Dataset: Real-Time-Road-Condition-Detection-Using-Dashcam-Video (GitHub, CabuleaVictorAndrei/Real-Time-Road-Condition-Detection-Using-Dashcam-Video). Classes: clear, snowy, wet.

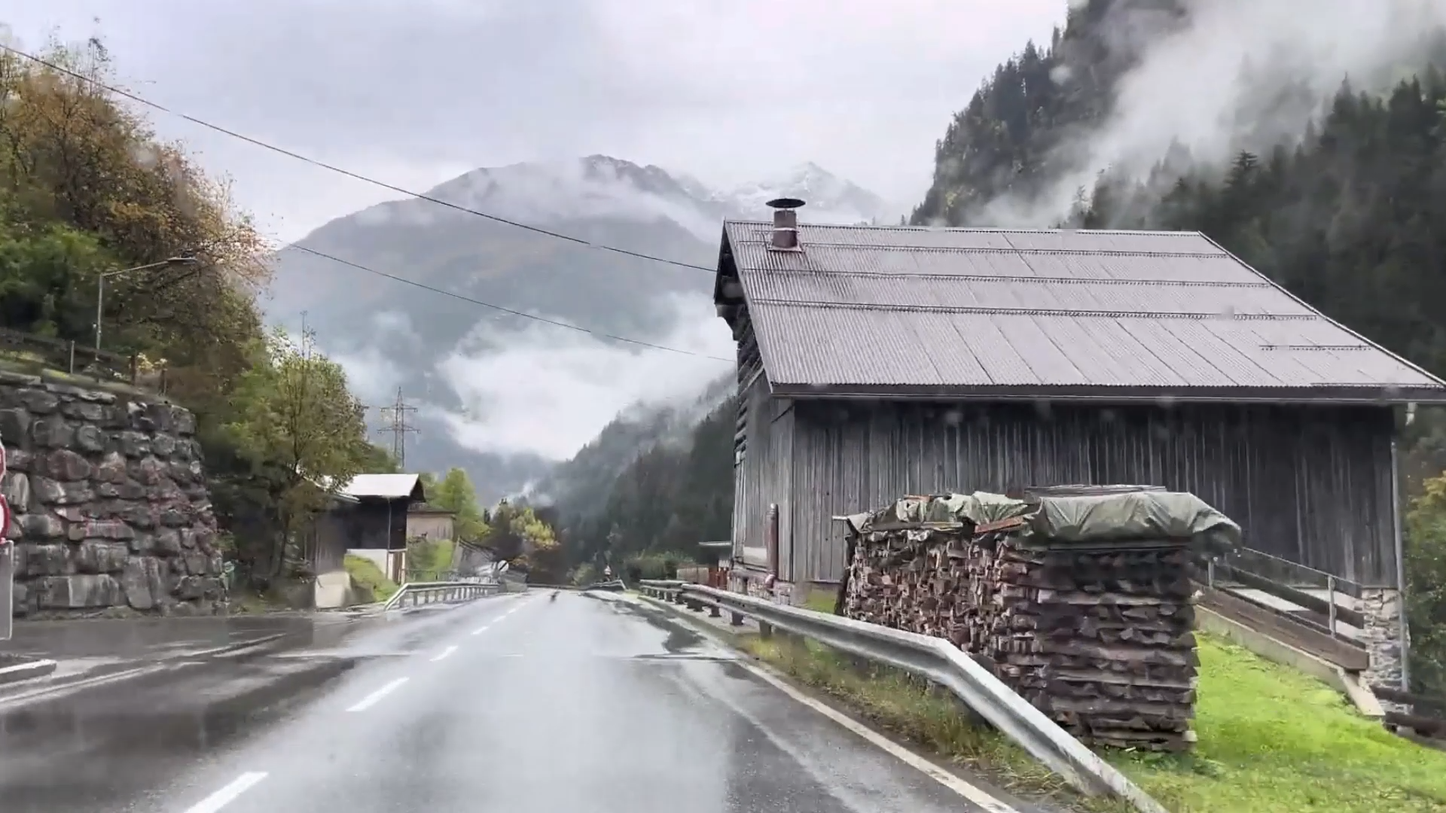
Label: wet

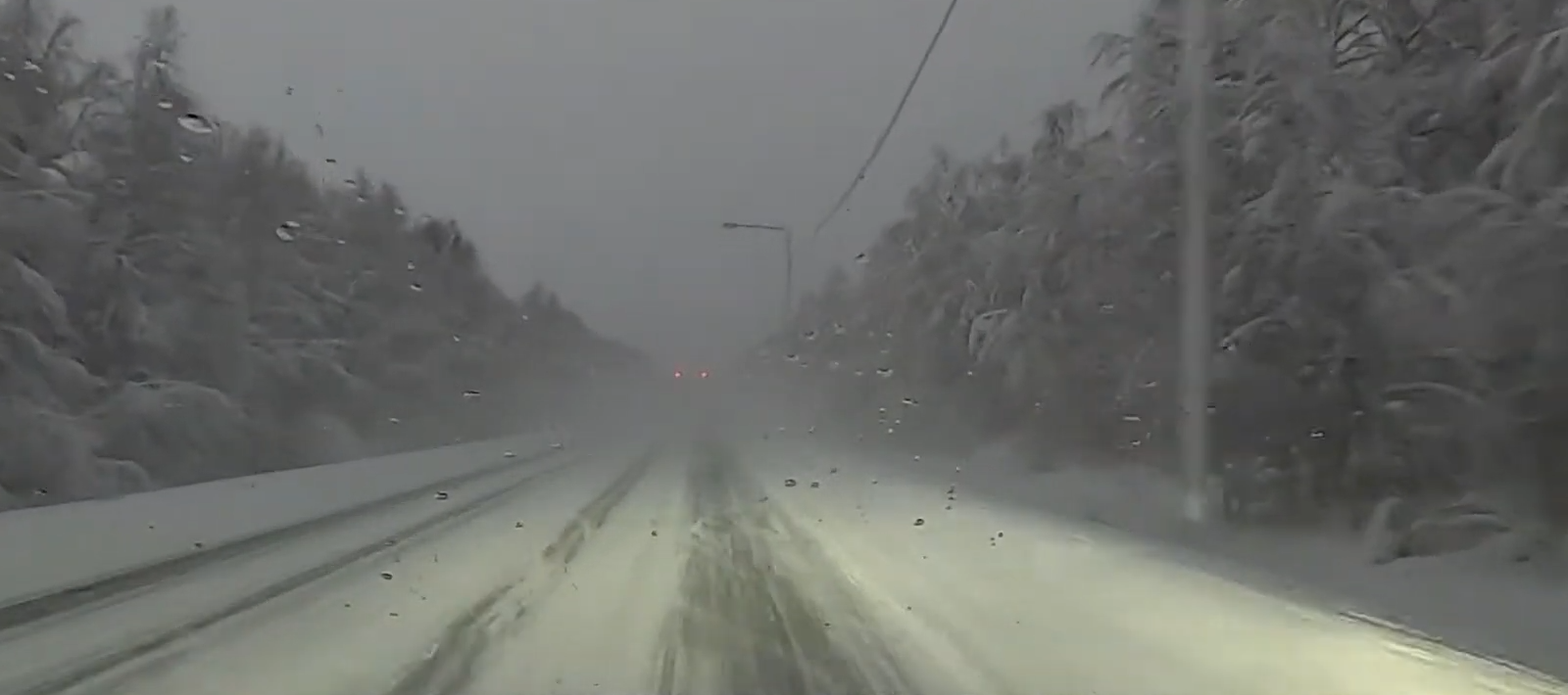
Label: snowy

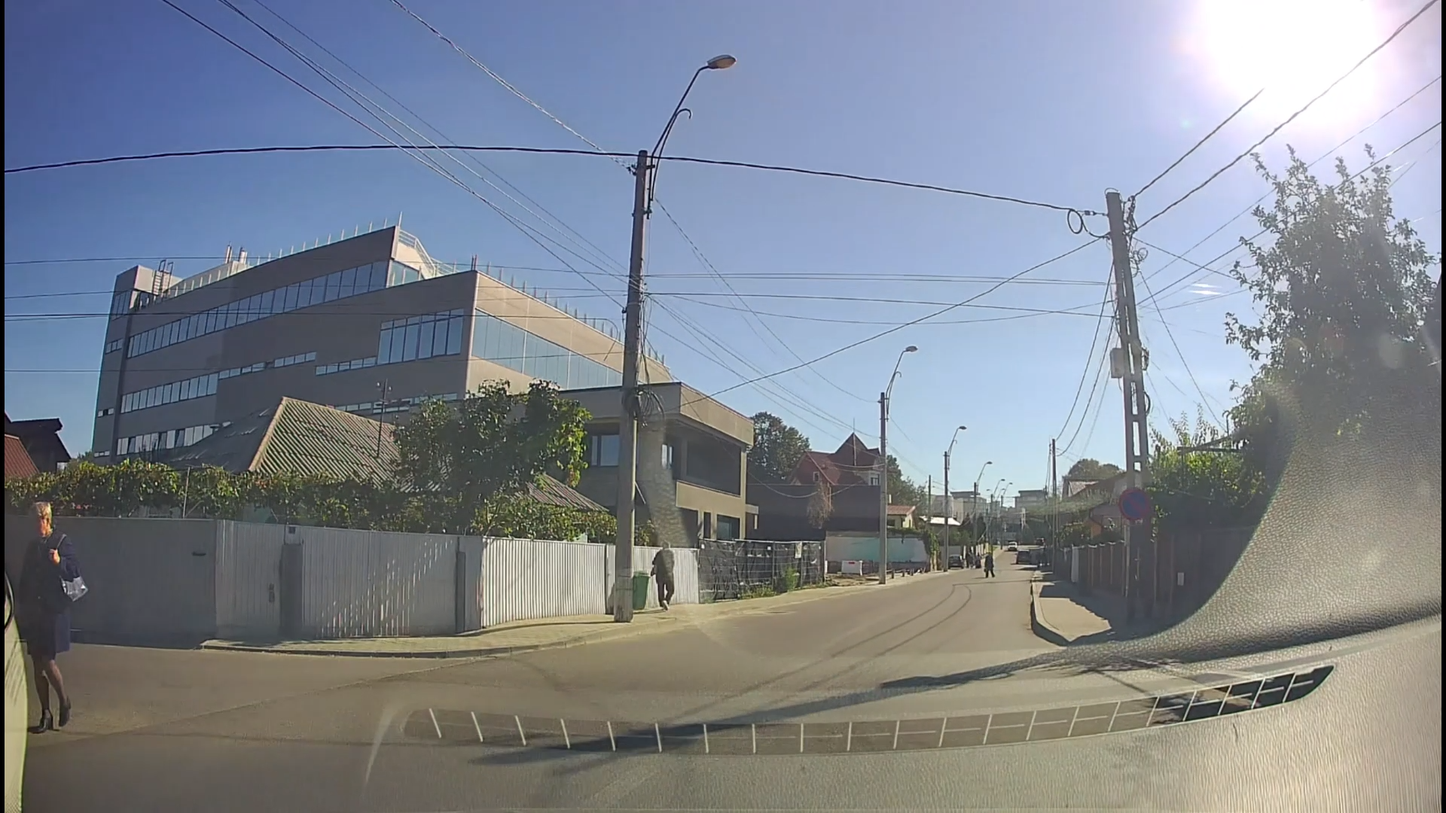
Label: clear

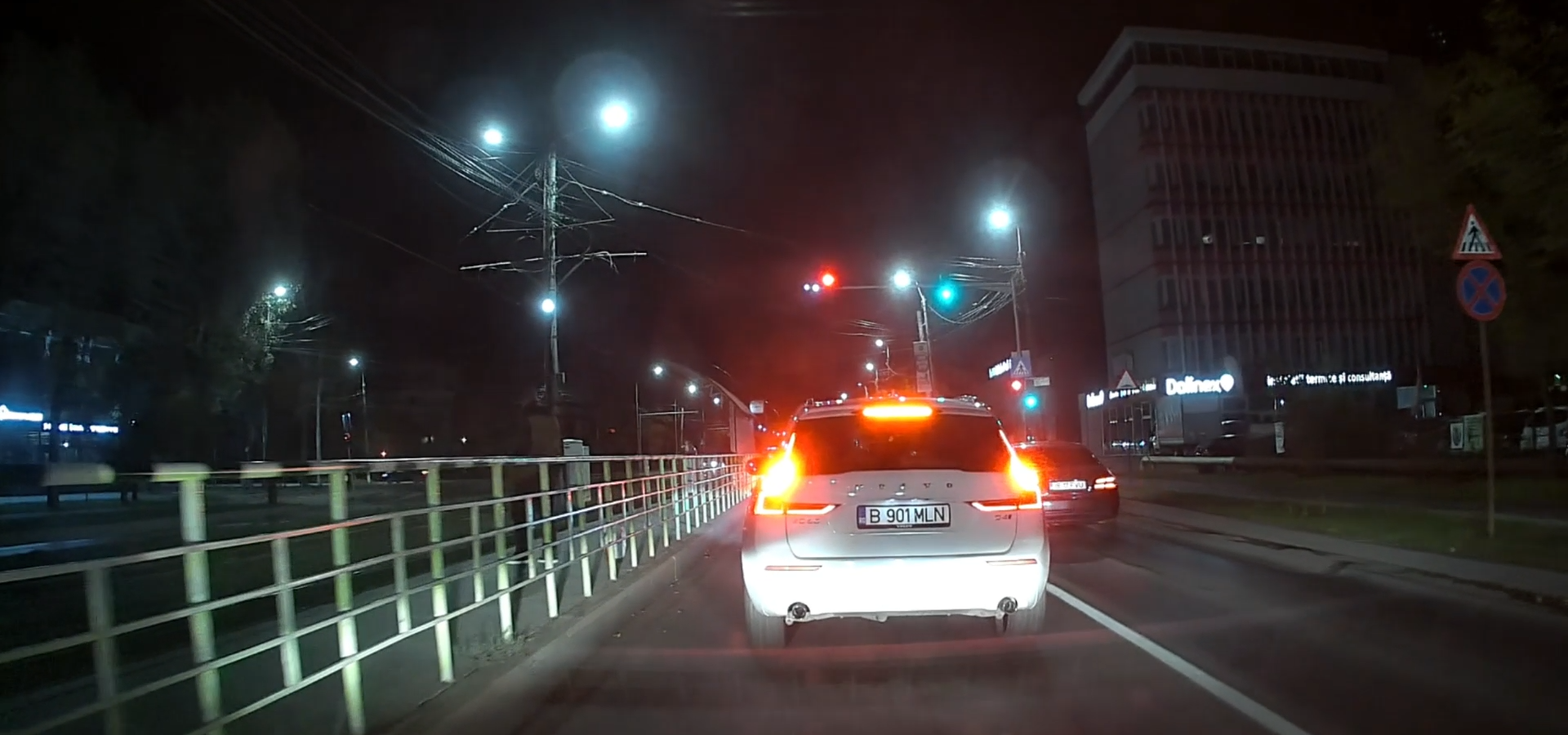
Label: clear

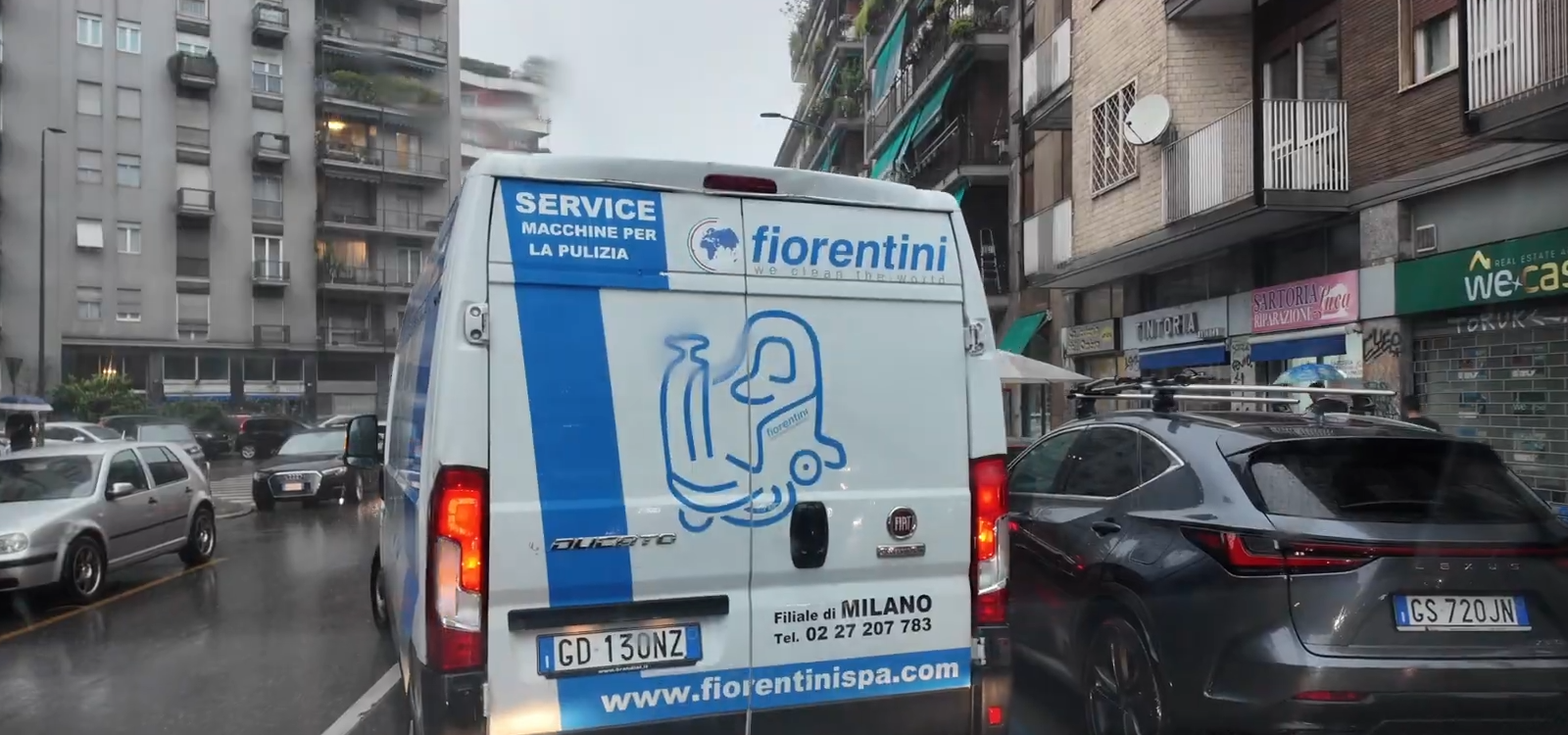
Label: wet

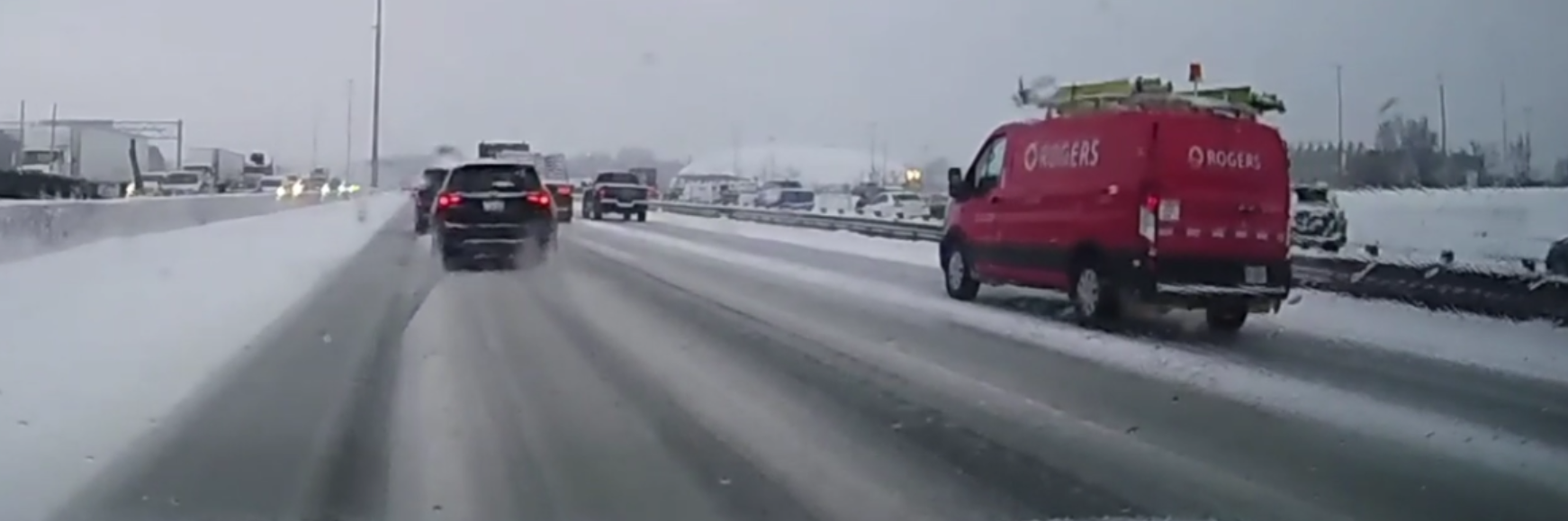
Label: snowy
